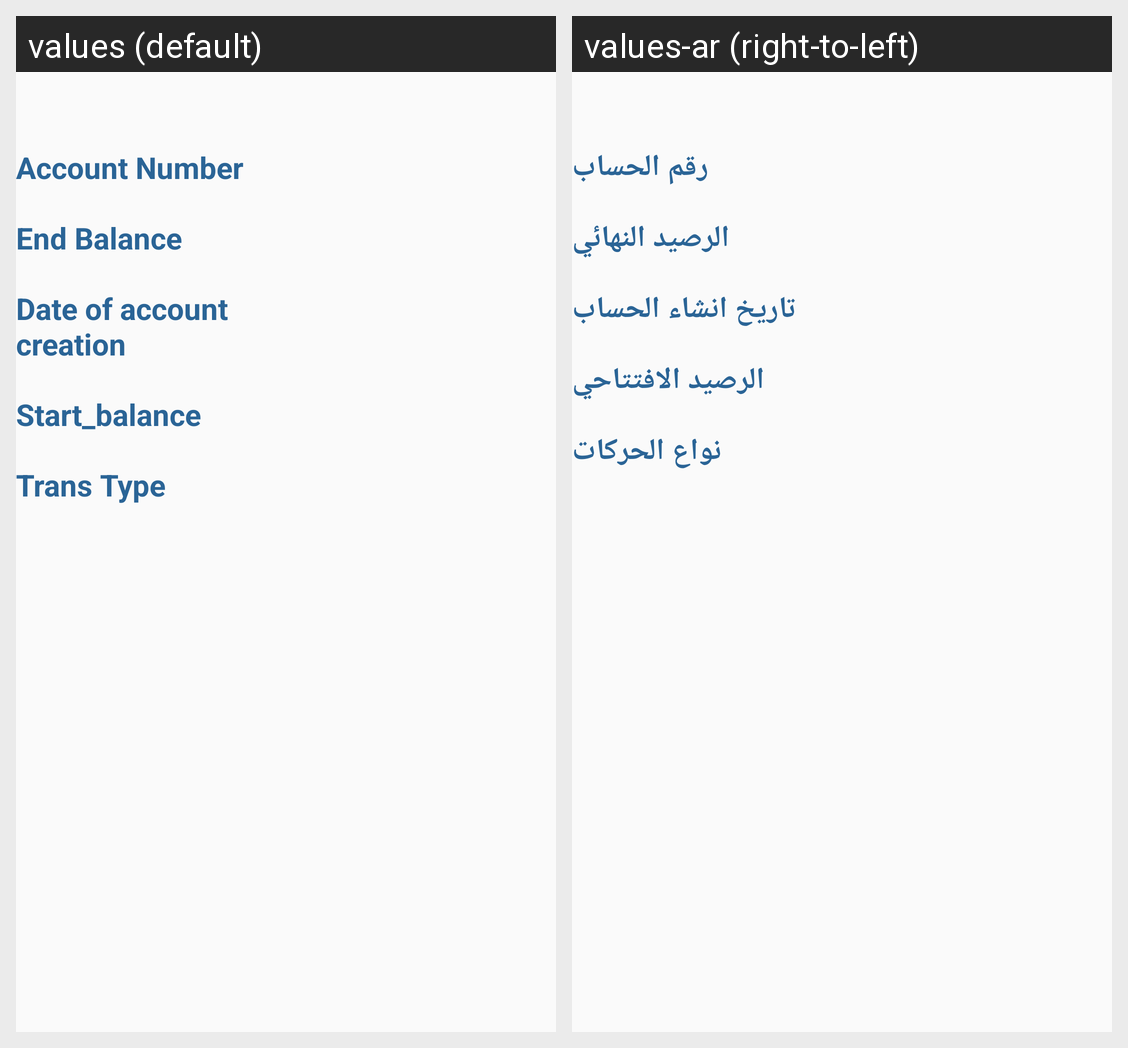

For this localized Android screen grid, give each drawn string resource with its value in every locale shown.
Android screen res/layout/tab_fragment_1.xml rendered under 2 locales, left to right: values (default), values-ar (right-to-left). Device: Nexus 5 (rendered at 1080×1920; each locale shown at half size, 540×960, under a caption strip naming it); theme AppTheme.
Strings drawn on this screen, with the default value and each locale's value (text and hints the layout hard-codes, and strings that could not be matched under every locale, appear in the picture but are not listed):

account_number
  values: Account Number
  values-ar: رقم الحساب

end_balance
  values: End Balance
  values-ar: الرصيد النهائي

date_of_account_creation
  values: Date of account creation
  values-ar: تاريخ انشاء الحساب

start_balance
  values: Start_balance
  values-ar: الرصيد الافتتاحي

trans_type
  values: Trans Type
  values-ar: نواع الحركات
